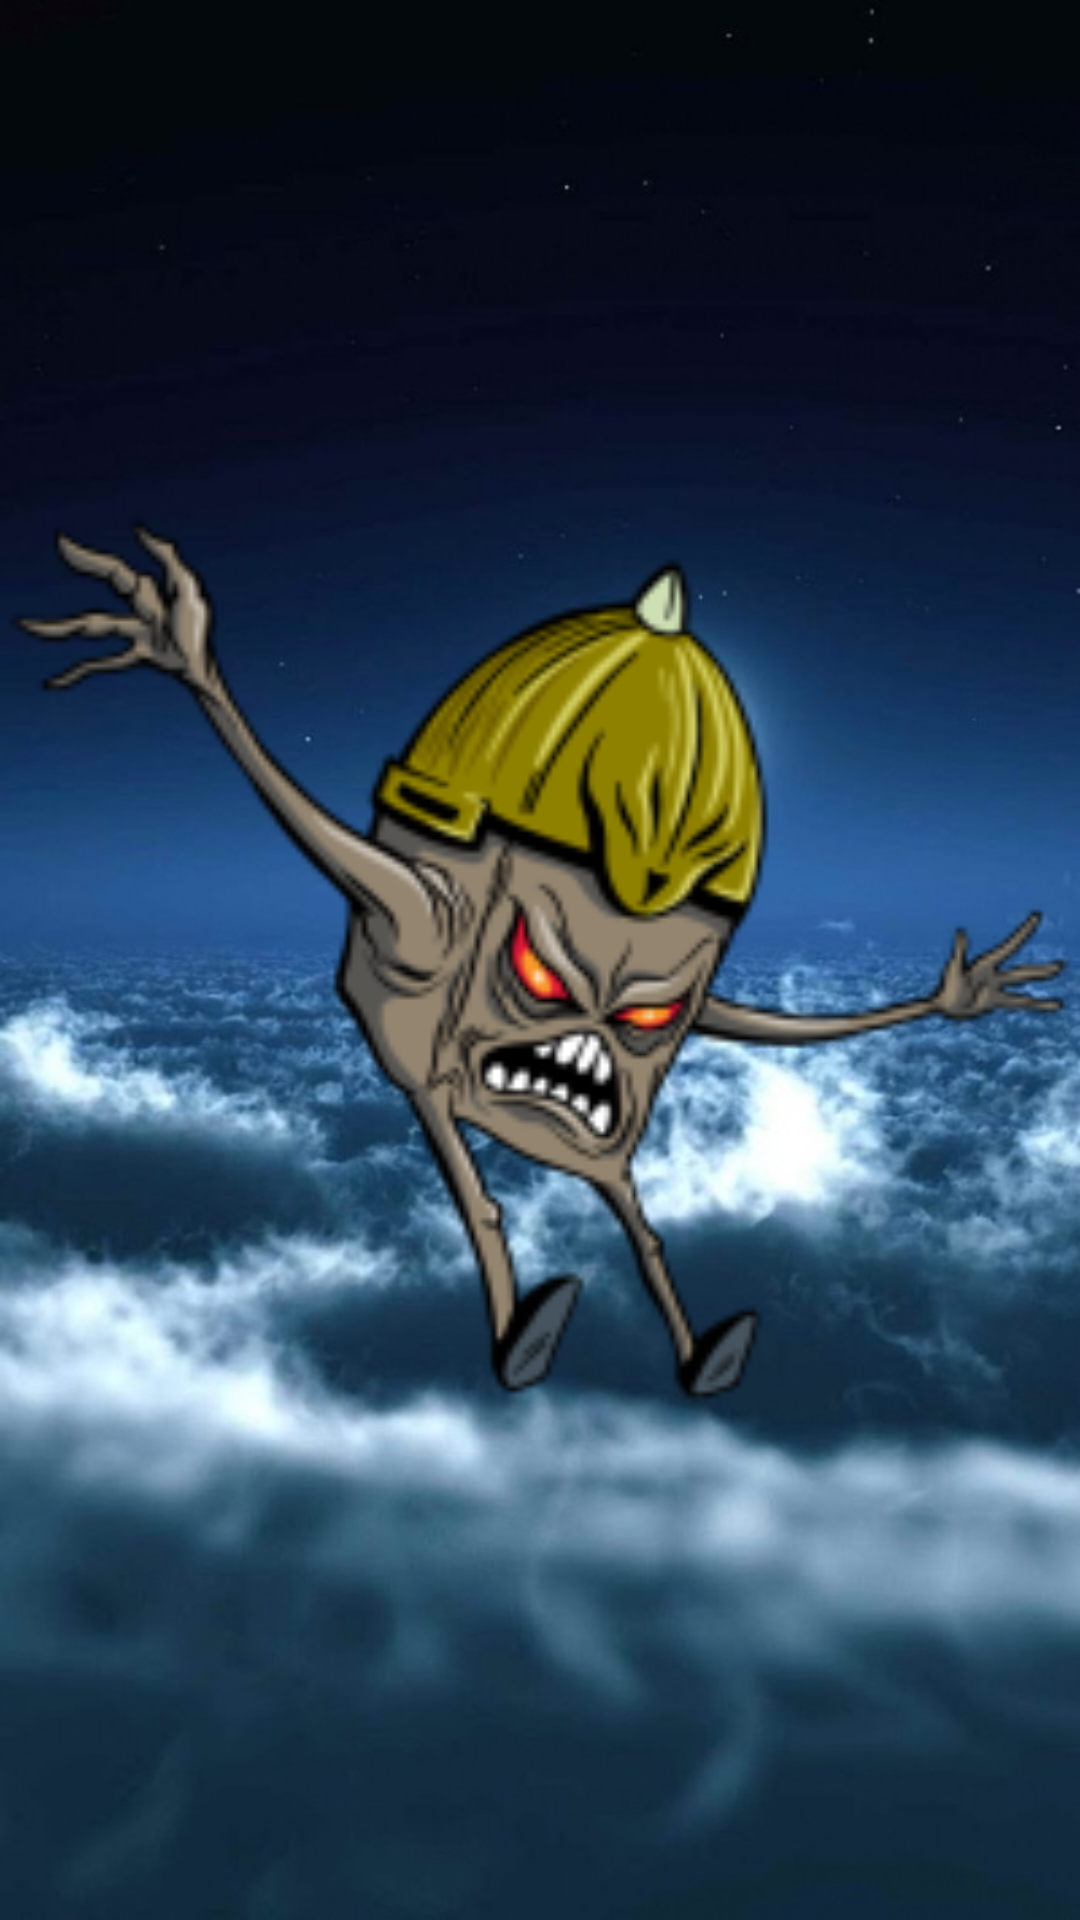

This screen was rendered from an Android layout file. Write that file and the resources it references.
<!-- AndroidManifest.xml: application theme AppTheme -->
<!-- res/layout/activity_splash.xml -->
<?xml version="1.0" encoding="utf-8"?>
<RelativeLayout xmlns:android="http://schemas.android.com/apk/res/android"
    android:id="@+id/rl_splash"
    android:layout_width="match_parent"
    android:layout_height="match_parent"
    android:background="@drawable/splash_bg_newyear" >

    <ImageView
        android:id="@+id/iv_logo"
        android:layout_width="match_parent"
        android:layout_height="match_parent"
        android:src="@drawable/splash_horse_newyear" />

</RelativeLayout>
<!-- resources referenced by this layout -->
<resources>
  <!-- drawable splash_bg_newyear: jpeg bitmap (drawable-hdpi, 78736 bytes) -->
  <!-- drawable splash_horse_newyear: png bitmap (drawable-hdpi, 24672 bytes) -->
  <style name="AppTheme" parent="AppBaseTheme">
          
      </style>
  <style name="AppBaseTheme" parent="Theme.AppCompat.Light">
          
      </style>
</resources>
